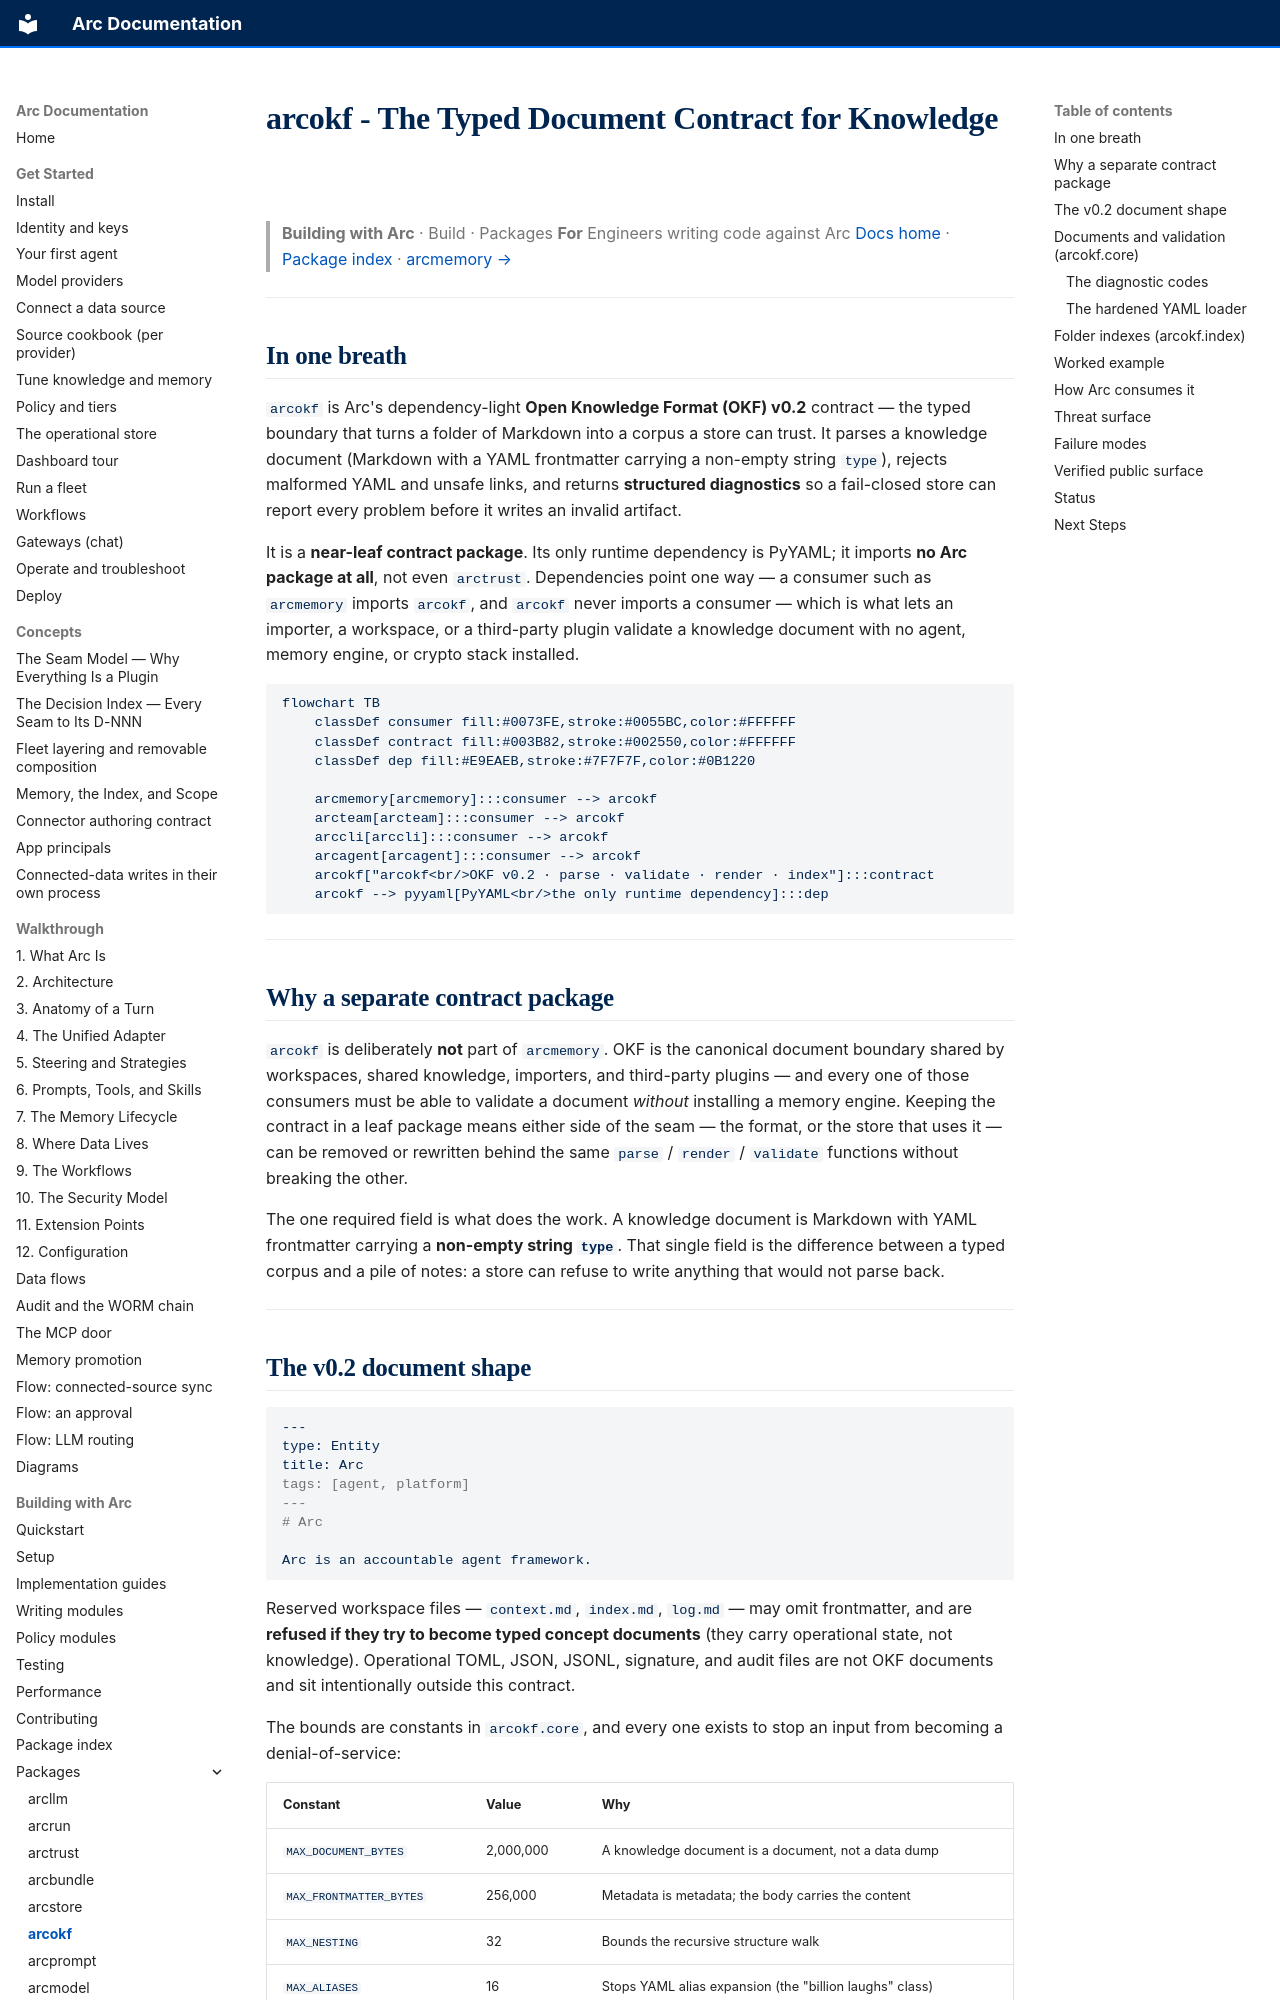

repository: joshuamschultz/Arc · page: building/packages/arcokf/index.html · generator: mkdocs

# arcokf - The Typed Document Contract for Knowledge

> **Building with Arc**  ·  Build  ·  Packages
> **For** Engineers writing code against Arc
> [Docs home](../../README.md)  ·  [Package index](../package-index.md)  ·  [arcmemory →](arcmemory.md)

---

## In one breath

`arcokf` is Arc's dependency-light **Open Knowledge Format (OKF) v0.2**
contract — the typed boundary that turns a folder of Markdown into a corpus a
store can trust. It parses a knowledge document (Markdown with a YAML
frontmatter carrying a non-empty string `type`), rejects malformed YAML and
unsafe links, and returns **structured diagnostics** so a fail-closed store can
report every problem before it writes an invalid artifact.

It is a **near-leaf contract package**. Its only runtime dependency is PyYAML;
it imports **no Arc package at all**, not even `arctrust`. Dependencies point one
way — a consumer such as `arcmemory` imports `arcokf`, and `arcokf` never imports
a consumer — which is what lets an importer, a workspace, or a third-party
plugin validate a knowledge document with no agent, memory engine, or crypto
stack installed.

```mermaid
flowchart TB
    classDef consumer fill:#0073FE,stroke:#0055BC,color:#FFFFFF
    classDef contract fill:#003B82,stroke:#002550,color:#FFFFFF
    classDef dep fill:#E9EAEB,stroke:#7F7F7F,color:#0B1220

    arcmemory[arcmemory]:::consumer --> arcokf
    arcteam[arcteam]:::consumer --> arcokf
    arccli[arccli]:::consumer --> arcokf
    arcagent[arcagent]:::consumer --> arcokf
    arcokf["arcokf<br/>OKF v0.2 · parse · validate · render · index"]:::contract
    arcokf --> pyyaml[PyYAML<br/>the only runtime dependency]:::dep
```

---

## Why a separate contract package

`arcokf` is deliberately **not** part of `arcmemory`. OKF is the canonical
document boundary shared by workspaces, shared knowledge, importers, and
third-party plugins — and every one of those consumers must be able to validate
a document *without* installing a memory engine. Keeping the contract in a leaf
package means either side of the seam — the format, or the store that uses it —
can be removed or rewritten behind the same `parse` / `render` / `validate`
functions without breaking the other.

The one required field is what does the work. A knowledge document is Markdown
with YAML frontmatter carrying a **non-empty string `type`**. That single field
is the difference between a typed corpus and a pile of notes: a store can refuse
to write anything that would not parse back.

---

## The v0.2 document shape

```markdown
---
type: Entity
title: Arc
tags: [agent, platform]
---
# Arc

Arc is an accountable agent framework.
```

Reserved workspace files — `context.md`, `index.md`, `log.md` — may omit
frontmatter, and are **refused if they try to become typed concept documents**
(they carry operational state, not knowledge). Operational TOML, JSON, JSONL,
signature, and audit files are not OKF documents and sit intentionally outside
this contract.

The bounds are constants in `arcokf.core`, and every one exists to stop an
input from becoming a denial-of-service:

| Constant | Value | Why |
|---|---|---|
| `MAX_DOCUMENT_BYTES` | 2,000,000 | A knowledge document is a document, not a data dump |
| `MAX_FRONTMATTER_BYTES` | 256,000 | Metadata is metadata; the body carries the content |
| `MAX_NESTING` | 32 | Bounds the recursive structure walk |
| `MAX_ALIASES` | 16 | Stops YAML alias expansion (the "billion laughs" class) |
| `VERSION` | `"0.2"` | The contract version this build implements |

---
